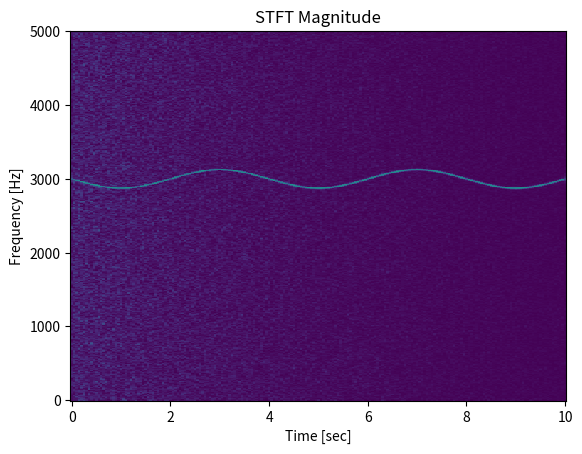

The matplotlib source for this figure:
# -*- coding: UTF-8 -*-
# filename: stft_demo date: 2018/11/9 22:14  
# author: FD 
from scipy import signal
import matplotlib.pyplot as plt
import numpy as np


fs = 10e3
N = 1e5
amp = 2 * np.sqrt(2)
noise_power = 0.01 * fs / 2
time = np.arange(N) / float(fs)
mod = 500*np.cos(2*np.pi*0.25*time)
carrier = amp * np.sin(2*np.pi*3e3*time + mod)
noise = np.random.normal(scale=np.sqrt(noise_power),
                         size=time.shape)
noise *= np.exp(-time/5)
x = carrier + noise

f, t, Zxx = signal.stft(x, fs, nperseg=1000)
plt.pcolormesh(t, f, np.abs(Zxx), vmin=0, vmax=amp)
plt.title('STFT Magnitude')
plt.ylabel('Frequency [Hz]')
plt.xlabel('Time [sec]')
plt.show()